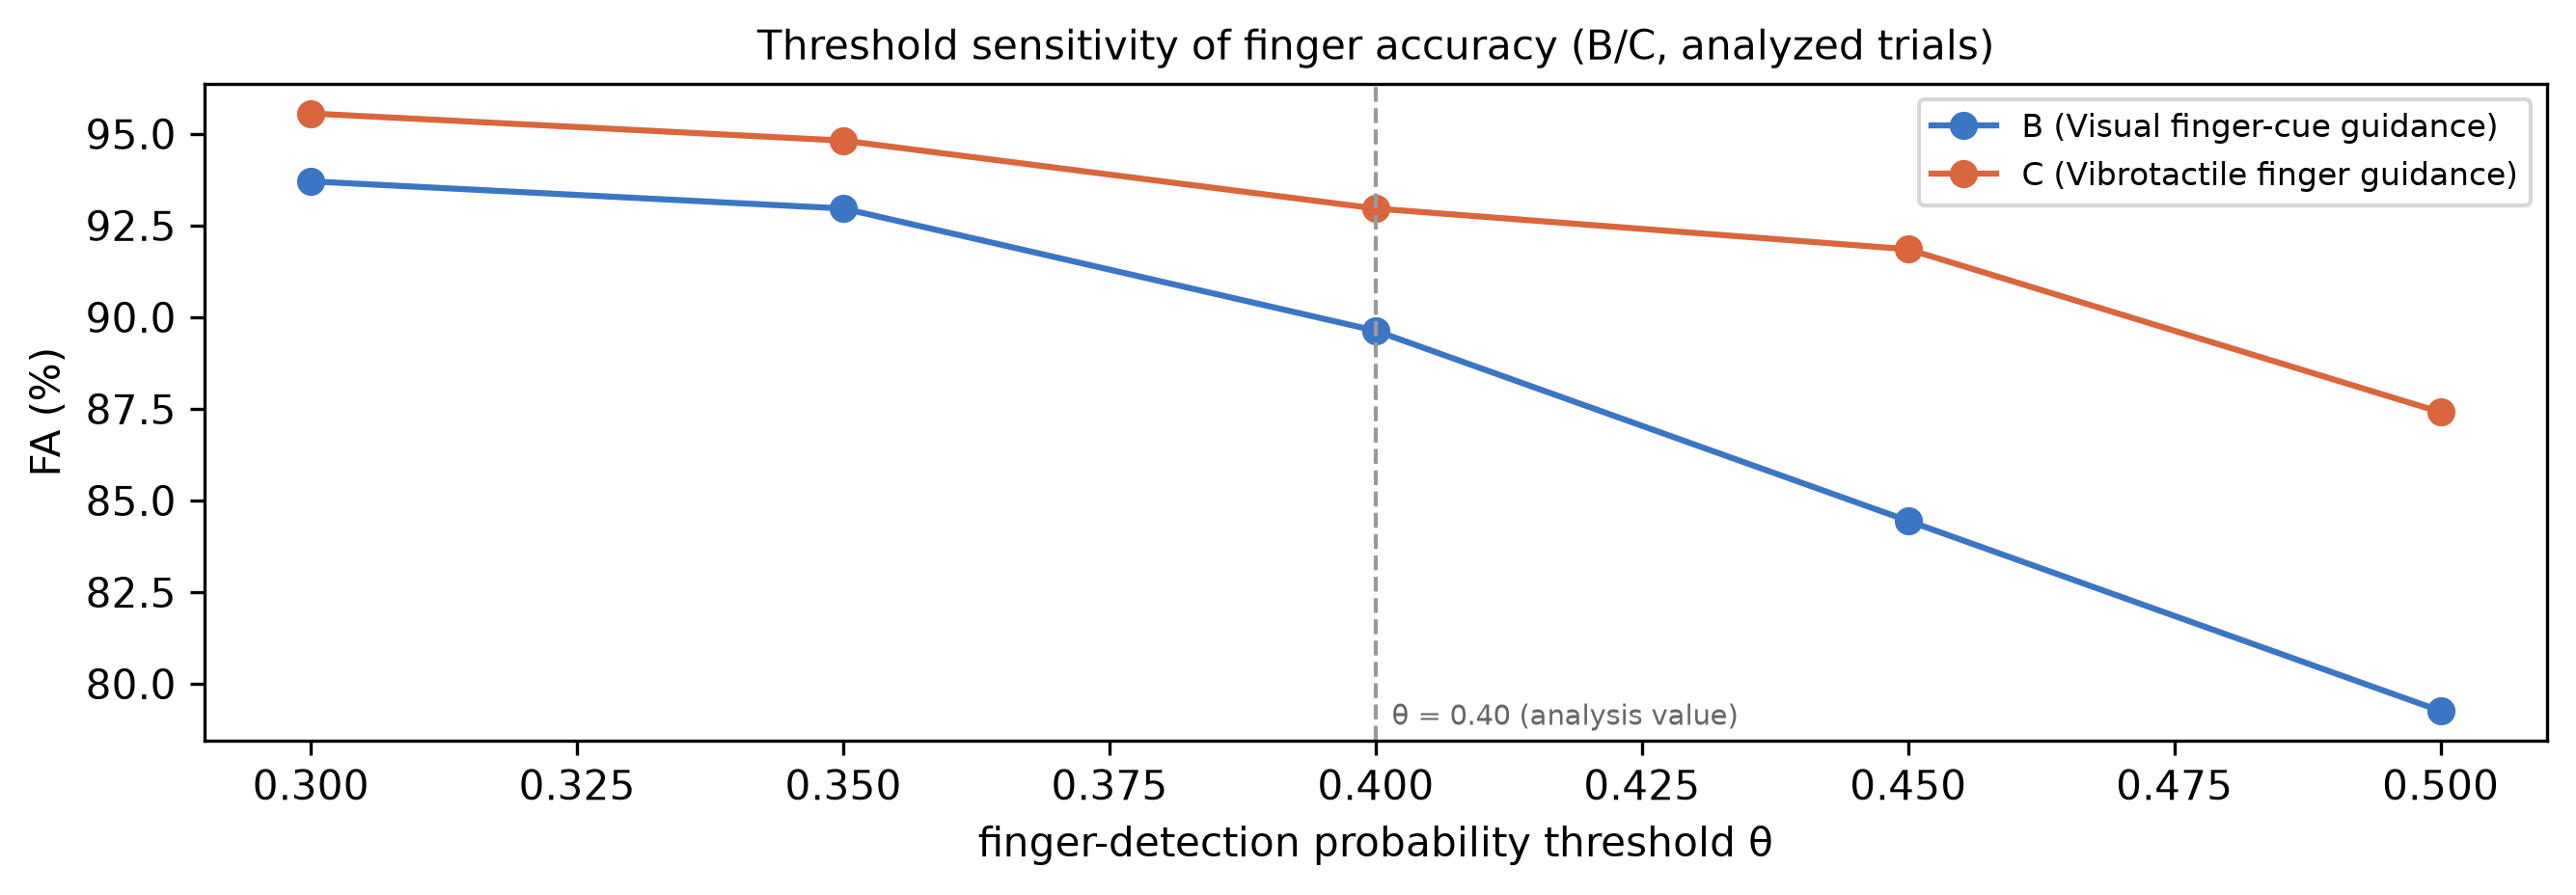

Data behind this chart, as committed beside it:
participant, condition, theta, fa, n_trials, n_events, source
P17, B, 0.3, 0.937, 9, 270, automatic_target_probability
P17, B, 0.35, 0.9296, 9, 270, automatic_target_probability
P17, B, 0.4, 0.8963, 9, 270, automatic_target_probability
P17, B, 0.45, 0.8444, 9, 270, automatic_target_probability
P17, B, 0.5, 0.7926, 9, 270, automatic_target_probability
P17, C, 0.3, 0.9556, 9, 270, automatic_target_probability
P17, C, 0.35, 0.9481, 9, 270, automatic_target_probability
P17, C, 0.4, 0.9296, 9, 270, automatic_target_probability
P17, C, 0.45, 0.9185, 9, 270, automatic_target_probability
P17, C, 0.5, 0.8741, 9, 270, automatic_target_probability
